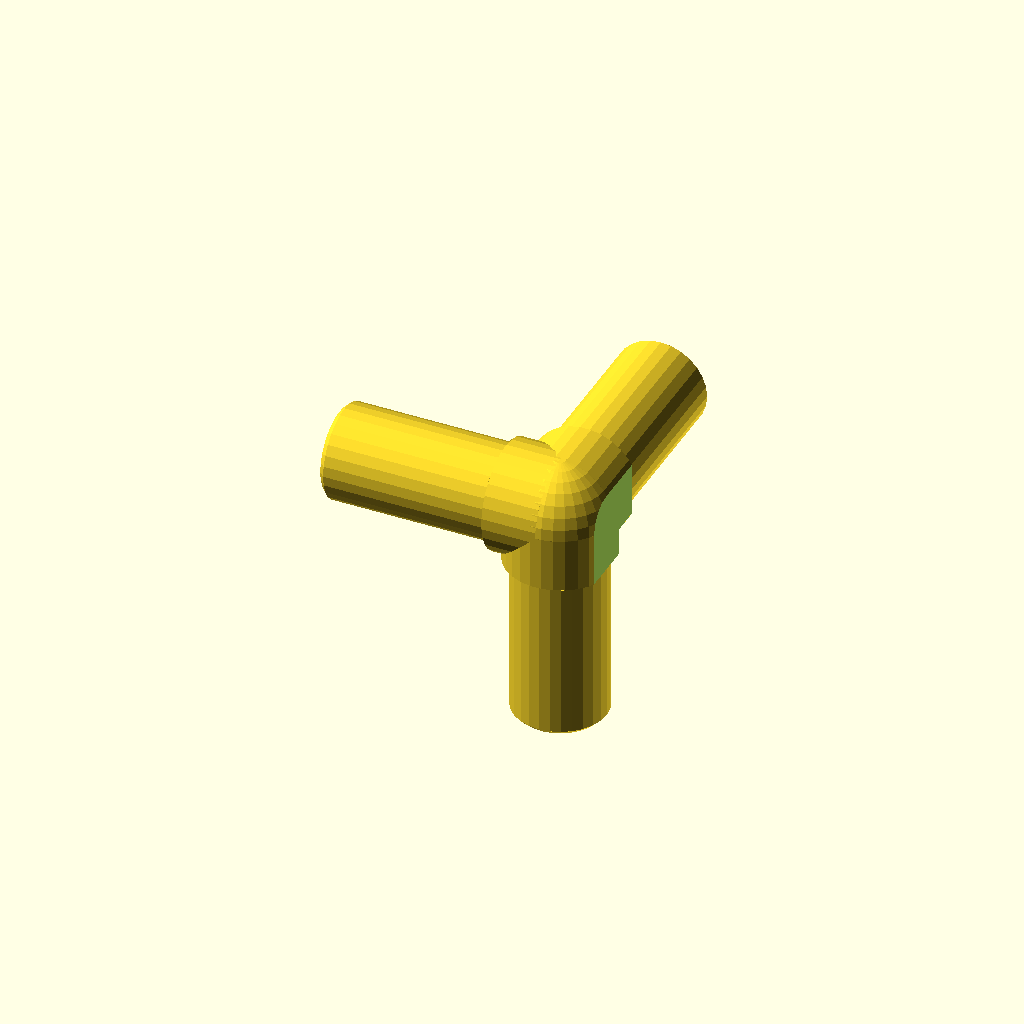
Cell 1 — every parameter at its default value.
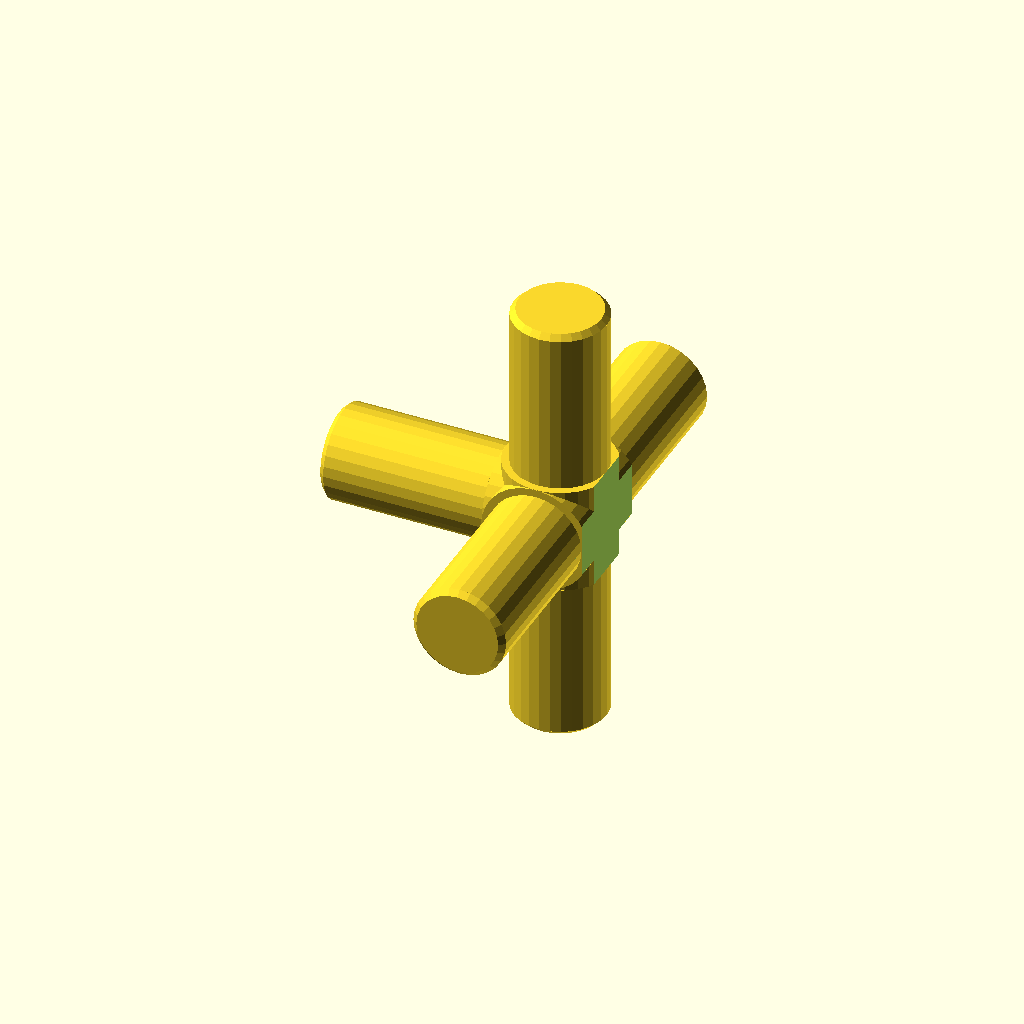
Cell 2 — Plugs set to 5, the other parameters unchanged.
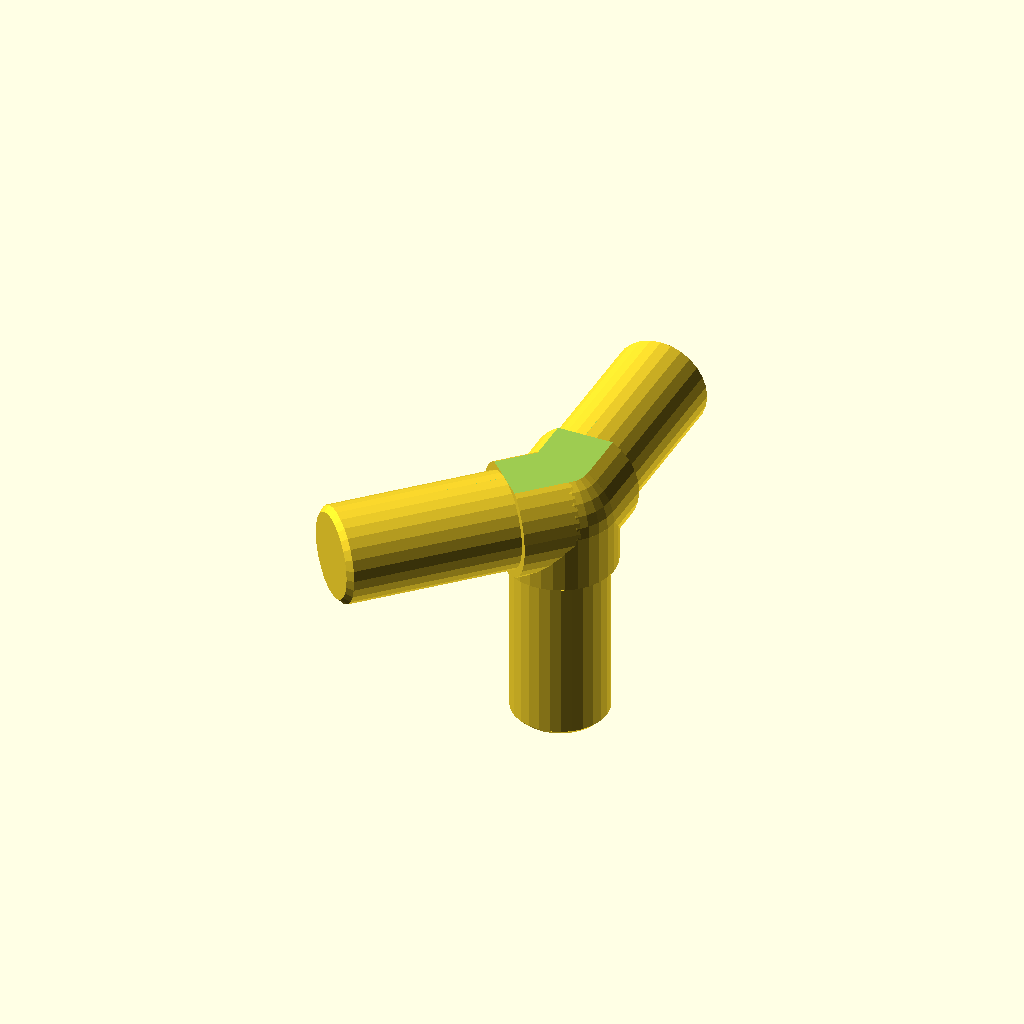
Cell 3: the same model with Angle1 = 135.
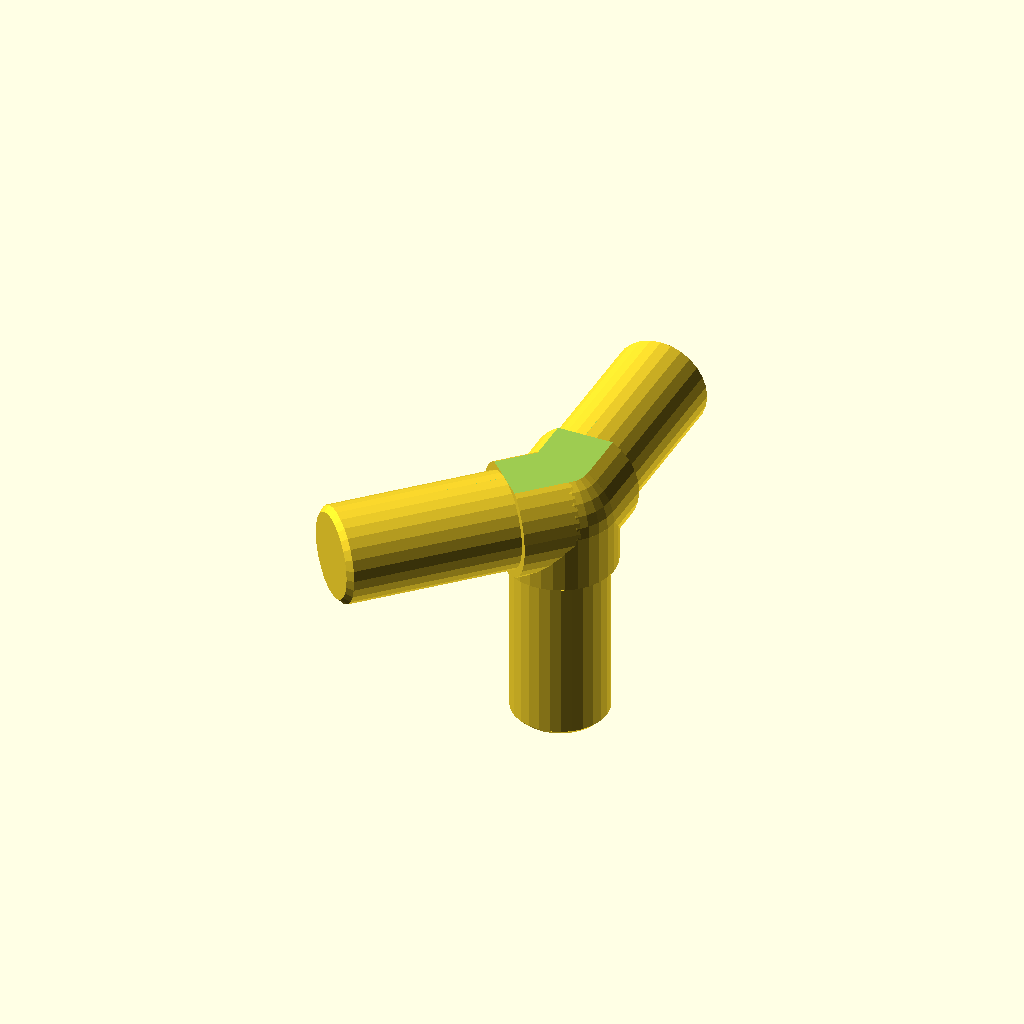
Cell 4: the same model with Angle2 = 135.
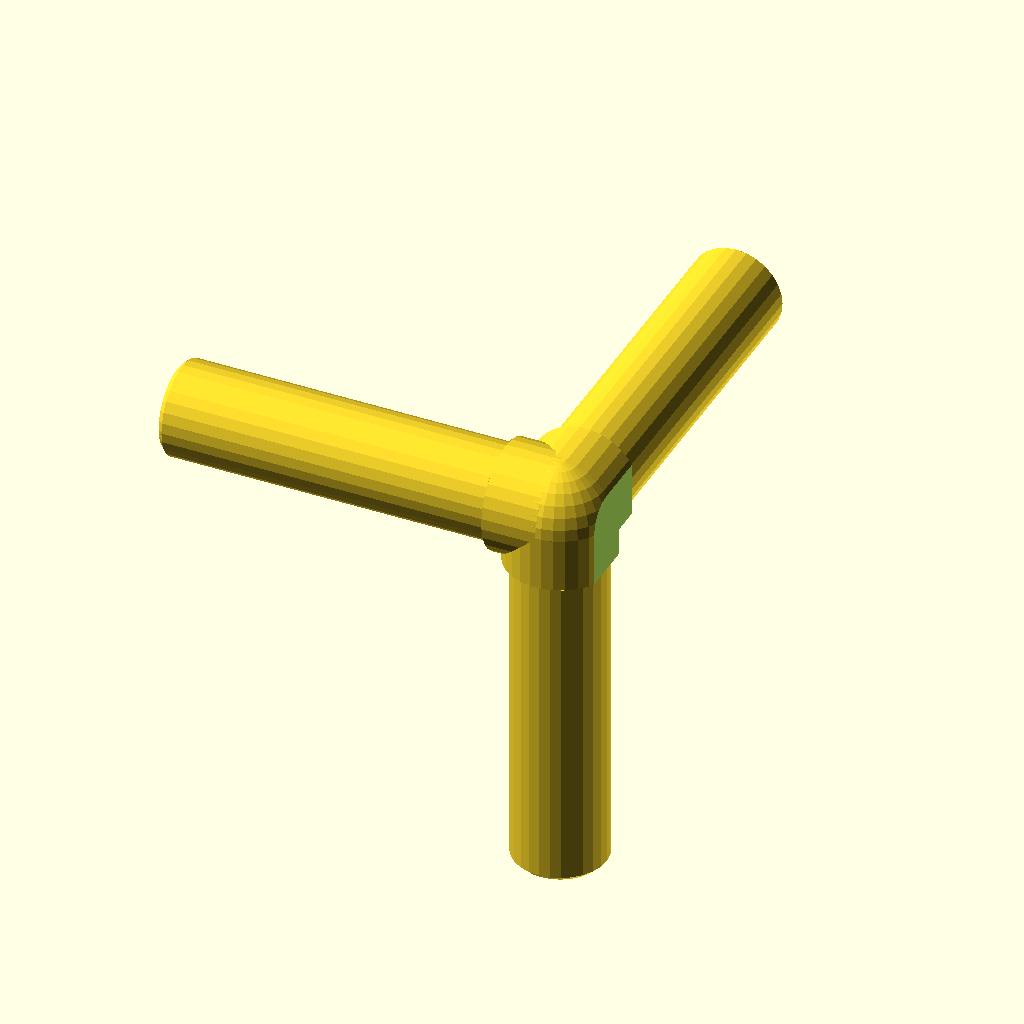
Cell 5: Plug_height = 60 (everything else at default).
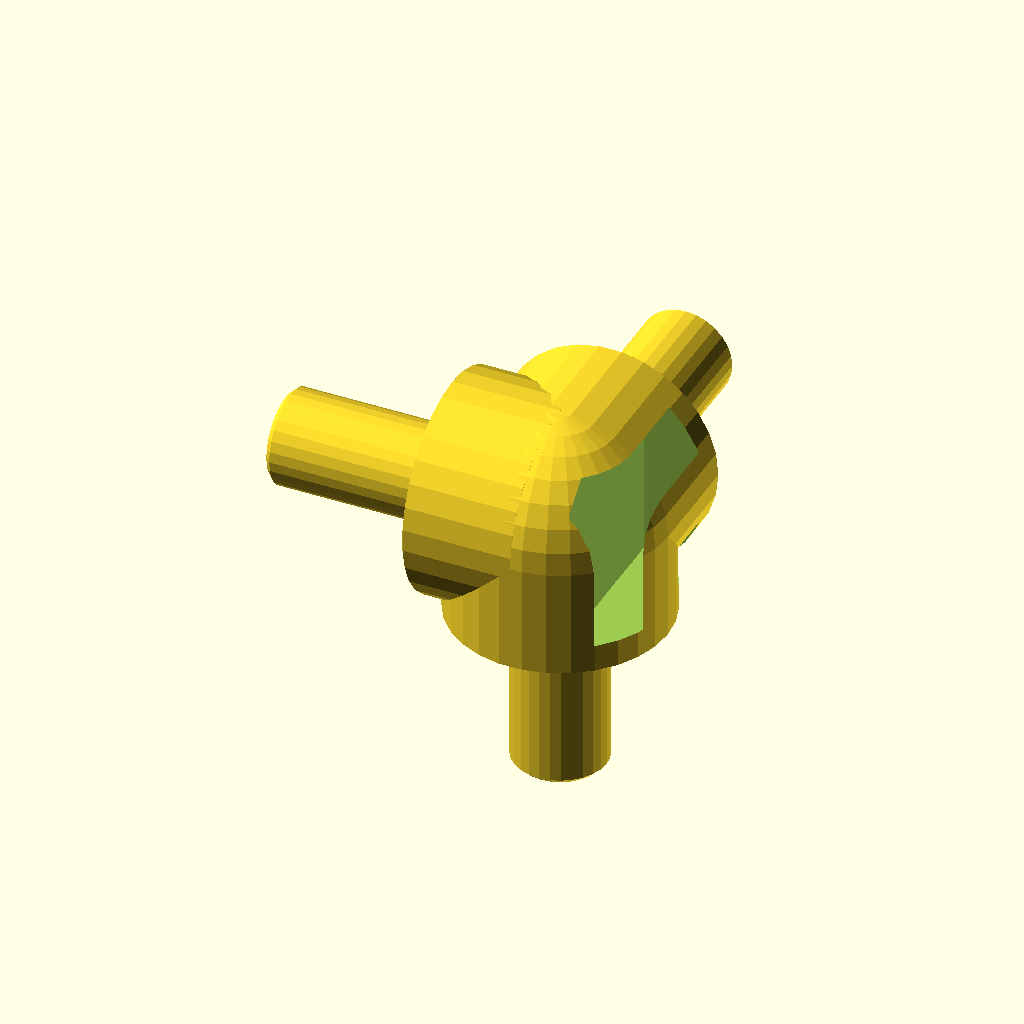
Cell 6: Outer_Diameter = 40 (everything else at default).
All cells are drawn from one camera (rotation 55°, 0°, 25°, orthographic, colour scheme Cornfield), so only the parameter changes between them.
OpenSCAD source file inputs/thingiverse/files/thing-3587110/files/PVC-elbows-cutomizable.scad:
/* [Parameters] */
Plugs = 3; // [2:5]
Plug_height = 30;
Outer_Diameter = 20;
Inner_Diameter = 17.2;
Angle1 = 90; // [0,45,72,90,135,180]
Angle2 = 90; // [0,45,72,90,135,180]

/* [Hidden] */
Inner_Radius = Inner_Diameter / 2; 
Outer_Radius = Outer_Diameter / 2;
taper = Inner_Radius - 1;
CutBox = Inner_Radius + 5;
InvCutBox = CutBox - (CutBox + CutBox);

GenPart(Outer_Diameter, Inner_Diameter, Plugs, Angle1, Angle2, Inner_Radius, Outer_Radius, taper, CutBox, InvCutBox);

module plug(OR, IR, TPR) {
  union(){
    cylinder(r1=IR, r2=IR, h=Plug_height+OR, center=false);
    translate([0, 0, Plug_height+OR]){
      cylinder(r1=IR, r2=TPR, h=1, center=false);
    }
    cylinder(r1=OR, r2=OR, h=OR, center=false);
  }
}

module my_135_endcap() {
  rotate([45, 0, 0]){
    translate([0, 0, 20]){
      cylinder(r1=10, r2=10, h=10, center=false);
    }
  }
}

module GenPart(OD, ID, P, A1, A2, IR, OR, TPR, CB, ICB) {
  if (P == 2) {
    if (A1 == 45) {
      my_2_way_45(OR, IR, TPR, CB);
    } else if (A1 == 0 || A2 == 180) {
      my_2_way_0_elbow2(OR, IR, TPR, CB);
    } else if (A1 == 135) {
      my_2_way_135_elbow(OR, IR, TPR, CB);
    } else if (A1 == 90) {
      my_2_way_90_elbow(OR, IR, TPR, ICB);
    }

  } else if (P == 3) {
    if (A1 == 90 && A2 == 90) {
      my_3_way_corner(OR, IR, TPR, CB);
    } else if (A1 == 45 && A2 == 90 || A1 == 90 && A2 == 45) {
      my_3_way_1_45(OR, IR, TPR, ICB);
    } else if (A1 == 90 && A2 == 135 || A1 == 135 && A2 == 90) {
      my_3_way_corner_135(OR, IR, TPR, CB);
    } else if (A1 == 120 && A2 == 120) {
      my_3_way_Star(OR, IR, TPR, CB);
    } else if (A1 == 90 && A2 == 180 || A1 == 180 && A2 == 90) {
      my_3_way_0_90_180_elbow(OR, IR, TPR, CB);
    }

  } else if (P == 4) {
    if (A1 == 90 && A2 == 90) {
      my_4_way_corner(OR, IR, TPR, CB);
    } else if (A1 == 90 && A2 == 180 || A1 == 180 && A2 == 90) {
      my_4_way_flat(OR, IR, TPR, CB);
    }

  } else if (P == 5) {
    if (A1 == 90 && A2 == 90) {
      my_5_way(OR, IR, TPR, CB);
    } else if (A1 == 72 && A2 == 0 || A1 == 0 && A2 == 72) {
      my_5_way_star(OR, IR, TPR, CB);
    }

  }

}

module my_135_Endcapped_Both() {
  union(){
    rotate([0, 90, 0]){
      translate([20, 0, 0]){
        my_135_endcapped_2();
      }
    }
    translate([50, 0, 0]){
      rotate([0, 270, 0]){
        translate([-20, 0, 0]){
          mirror([1,0,0]){
            my_135_endcapped_2();
          }
        }
      }
    }
  }
}

module my_135_endcapped_2() {
  difference() {
    union(){
      rotate([270, 0, 0]){
        translate([0, 0, 25]){
          // torus
          rotate_extrude($fn=32) {
            translate([Outer_Radius, 0, 0]) {
              circle(r=5, $fn=32);
            }
          }
        }
      }
      rotate([90, 0, 0]){
        translate([0, 0, -8]){
          // torus
          rotate_extrude($fn=32) {
            translate([Outer_Radius, 0, 0]) {
              circle(r=4, $fn=32);
            }
          }
        }
      }
      my_2_way_135_elbow(null, null, null, null);
    }

    translate([CutBox, 0, 0]){
      cube([10, 60, 60], center=true);
    }
  }
}

module my_2_way_135_capped() {
  difference() {
    union(){
      rotate([45, 0, 0]){
        plug(null, null, null);
      }
      rotate([270, 0, 0]){
        plug(null, null, null);
      }
      sphere(r=10);
      my_135_endcap();
    }

    translate([13.45, 0, 0]){
      cube([10, 50, 50], center=true);
    }
    translate([-13.45, 0, 0]){
      cube([10, 50, 50], center=true);
    }
  }
}

module my_2_way_45(OR, IR, TPR, CB) {
  difference() {
    union(){
      rotate([0, 0, 0]){
        translate([0, 0, 15]){
          plug(OR, IR, TPR);
        }
        cylinder(r1=OR, r2=OR, h=20, center=false);
      }
      rotate([45, 0, 0]){
        translate([0, 0, 15]){
          plug(OR, IR, TPR);
        }
        cylinder(r1=OR, r2=OR, h=20, center=false);
      }
      sphere(r=OR);
    }

    translate([CB, 0, 0]){
      cube([10, 50, 50], center=true);
    }
  }
}

module my_5_way(OR, IR, TPR, CB) {
  difference() {
    union(){
      rotate([0, 0, 0]){
        plug(OR, IR, TPR);
      }
      rotate([270, 0, 0]){
        plug(OR, IR, TPR);
      }
      rotate([180, 0, 0]){
        plug(OR, IR, TPR);
      }
      rotate([90, 0, 0]){
        plug(OR, IR, TPR);
      }
      rotate([180, 90, 0]){
        plug(OR, IR, TPR);
      }
      sphere(r=OR);
    }

    translate([CB, 0, 0]){
      cube([10, 30, 30], center=true);
    }
  }
}

module my_2_way_0_elbow2(OR, IR, TPR, CB) {
  difference() {
    union(){
      translate([0, 5, 0]){
        rotate([90, 0, 0]){
          plug(OR, IR, TPR);
        }
      }
      translate([0, -5, 0]){
        rotate([270, 0, 0]){
          plug(OR, IR, TPR);
        }
      }
      sphere(r=OR);
    }

    translate([CB, 0, 0]){
      cube([10, 30, 30], center=true);
    }
  }
}

module my_2_way_90_elbow(OR, IR, TPR, ICB) {
  difference() {
    union(){
      rotate([180, 0, 0]){
        plug(OR, IR, TPR);
      }
      rotate([270, 0, 0]){
        plug(OR, IR, TPR);
      }
      sphere(r=OR);
    }

    translate([ICB, 0, 0]){
      cube([10, 30, 30], center=true);
    }
  }
}

module my_2_way_135_elbow(OR, IR, TPR, CB) {
  difference() {
    union(){
      rotate([45, 0, 0]){
        plug(OR, IR, TPR);
      }
      rotate([270, 0, 0]){
        plug(OR, IR, TPR);
      }
      sphere(r=OR);
    }

    translate([CB, 0, 0]){
      cube([10, 30, 30], center=true);
    }
  }
}

module my_3_way_corner(OR, IR, TPR, CB) {
  difference() {
    union(){
      rotate([180, 90, 0]){
        plug(OR, IR, TPR);
      }
      rotate([270, 0, 0]){
        plug(OR, IR, TPR);
      }
      rotate([180, 0, 0]){
        plug(OR, IR, TPR);
      }
      sphere(r=OR);
    }

    translate([CB, 0, 0]){
      cube([10, 30, 30], center=true);
    }
  }
}

module my_3_way_1_45(OR, IR, TPR, ICB) {
  difference() {
    union(){
      rotate([0, 0, 0]){
        translate([0, 0, 15]){
          plug(OR, IR, TPR);
        }
        cylinder(r1=OR, r2=OR, h=20, center=false);
      }
      rotate([45, 0, 0]){
        translate([0, 0, 15]){
          plug(OR, IR, TPR);
        }
        cylinder(r1=OR, r2=OR, h=20, center=false);
      }
      rotate([90, 0, 90]){
        translate([0, 0, 15]){
          plug(OR, IR, TPR);
        }
        cylinder(r1=OR, r2=OR, h=20, center=false);
      }
      sphere(r=OR);
    }

    translate([ICB, 0, 0]){
      cube([10, 50, 50], center=true);
    }
  }
}

module my_3_way_corner_135(OR, IR, TPR, CB) {
  difference() {
    union(){
      rotate([135, 90, 0]){
        plug(OR, IR, TPR);
      }
      rotate([270, 0, 0]){
        plug(OR, IR, TPR);
      }
      rotate([180, 0, 0]){
        plug(OR, IR, TPR);
      }
      sphere(r=OR);
    }

    rotate([0, 270, 0]){
      translate([CB, 0, 0]){
        cube([10, 30, 30], center=true);
      }
    }
  }
}

module my_3_way_Star(OR, IR, TPR, CB) {
  difference() {
    union(){
      rotate([0, 0, 0]){
        plug(OR, IR, TPR);
      }
      rotate([120, 0, 0]){
        plug(OR, IR, TPR);
      }
      sphere(r=10);
      rotate([240, 0, 0]){
        plug(OR, IR, TPR);
      }
    }

    translate([CB, 0, 0]){
      cube([10, 30, 30], center=true);
    }
  }
}

module my_3_way_0_90_180_elbow(OR, IR, TPR, CB) {
  difference() {
    union(){
      rotate([0, 0, 0]){
        plug(OR, IR, TPR);
      }
      rotate([270, 0, 0]){
        plug(OR, IR, TPR);
      }
      rotate([180, 0, 0]){
        plug(OR, IR, TPR);
      }
      sphere(r=OR);
    }

    translate([CB, 0, 0]){
      cube([10, 30, 30], center=true);
    }
  }
}

module my_4_way_corner(OR, IR, TPR, CB) {
  difference() {
    union(){
      rotate([0, 0, 0]){
        plug(OR, IR, TPR);
      }
      rotate([270, 0, 0]){
        plug(OR, IR, TPR);
      }
      rotate([180, 0, 0]){
        plug(OR, IR, TPR);
      }
      rotate([180, 90, 0]){
        plug(OR, IR, TPR);
      }
      sphere(r=OR);
    }

    translate([CB, 0, 0]){
      cube([10, 30, 30], center=true);
    }
  }
}

module my_4_way_flat(OR, IR, TPR, CB) {
  difference() {
    union(){
      rotate([0, 0, 0]){
        plug(OR, IR, TPR);
      }
      rotate([270, 0, 0]){
        plug(OR, IR, TPR);
      }
      rotate([180, 0, 0]){
        plug(OR, IR, TPR);
      }
      rotate([90, 0, 0]){
        plug(OR, IR, TPR);
      }
      sphere(r=OR);
    }

    translate([CB, 0, 0]){
      cube([10, 30, 30], center=true);
    }
  }
}

module my_5_way_star(OR, IR, TPR, CB) {
  difference() {
    union(){
      rotate([0, 0, 0]){
        translate([0, 0, 5]){
          plug(OR, IR, TPR);
        }
        cylinder(r1=OR, r2=10, h=15, center=false);
      }
      rotate([72, 0, 0]){
        translate([0, 0, 5]){
          plug(OR, IR, TPR);
        }
        cylinder(r1=OR, r2=10, h=15, center=false);
      }
      sphere(r=OR);
      rotate([144, 0, 0]){
        translate([0, 0, 5]){
          plug(OR, IR, TPR);
        }
        cylinder(r1=OR, r2=OR, h=15, center=false);
      }
      rotate([216, 0, 0]){
        translate([0, 0, 5]){
          plug(OR, IR, TPR);
        }
        cylinder(r1=OR, r2=OR, h=15, center=false);
      }
      rotate([288, 0, 0]){
        translate([0, 0, 5]){
          plug(OR, IR, TPR);
        }
        cylinder(r1=OR, r2=OR, h=15, center=false);
      }
    }

    translate([CB, 0, 0]){
      cube([10, 50, 50], center=true);
    }
  }
}
Parameter table extracted from the source (name, type, default, range or options):
Plugs: number, default 3, range 2 to 5
Plug_height: number, default 30
Outer_Diameter: number, default 20
Inner_Diameter: number, default 17.2
Angle1: number, default 90, options 0, 45, 72, 90, 135, 180
Angle2: number, default 90, options 0, 45, 72, 90, 135, 180
